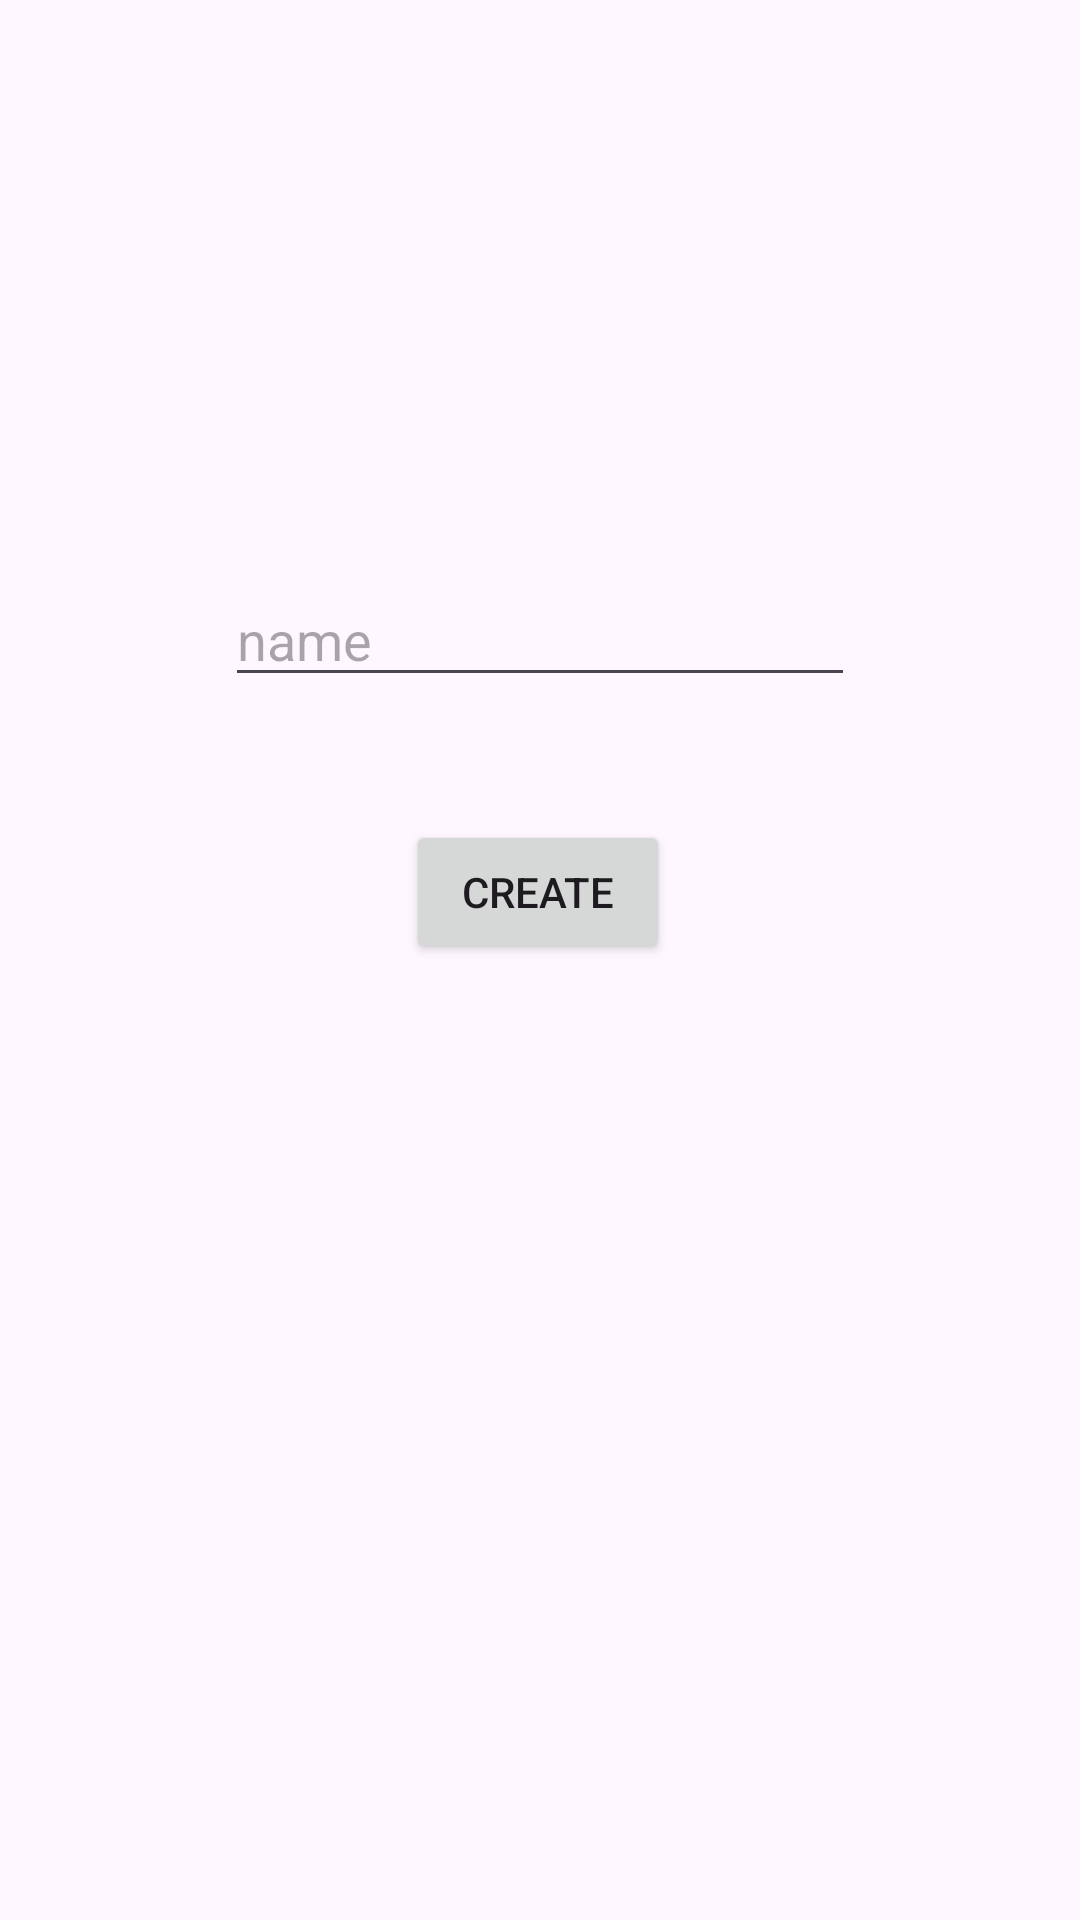

Reconstruct the res/layout file that produces this screen, plus the resources it refers to.
<!-- AndroidManifest.xml: application theme Theme.Kursach3 -->
<!-- res/layout/activity_cafe_create.xml -->
<?xml version="1.0" encoding="utf-8"?>
<androidx.constraintlayout.widget.ConstraintLayout xmlns:android="http://schemas.android.com/apk/res/android"
    xmlns:app="http://schemas.android.com/apk/res-auto"
    xmlns:tools="http://schemas.android.com/tools"
    android:layout_width="match_parent"
    android:layout_height="match_parent"
    tools:context=".owner.CafeCreateActivity">

    <EditText
        android:id="@+id/et_name"
        android:layout_width="wrap_content"
        android:layout_height="wrap_content"
        android:layout_marginTop="191dp"
        android:ems="10"
        android:hint="name"
        android:inputType="text"
        app:layout_constraintEnd_toEndOf="parent"
        app:layout_constraintStart_toStartOf="parent"
        app:layout_constraintTop_toTopOf="parent" />

    <Button
        android:id="@+id/btn_create"
        android:layout_width="wrap_content"
        android:layout_height="wrap_content"
        android:layout_marginTop="41dp"
        android:text="create"
        app:layout_constraintEnd_toEndOf="parent"
        app:layout_constraintHorizontal_bias="0.498"
        app:layout_constraintStart_toStartOf="parent"
        app:layout_constraintTop_toBottomOf="@+id/et_name" />
</androidx.constraintlayout.widget.ConstraintLayout>
<!-- resources referenced by this layout -->
<resources>
  <style name="Theme.Kursach3" parent="Base.Theme.Kursach3" />
  <style name="Base.Theme.Kursach3" parent="Theme.Material3.DayNight.NoActionBar">
          
          
      </style>
</resources>
